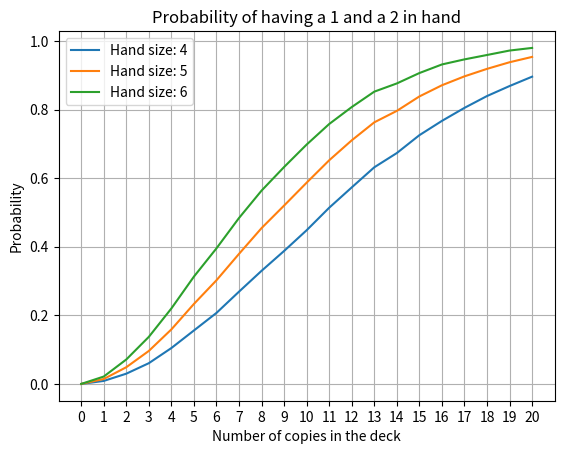

This figure's Python source:
import numpy as np
import matplotlib.pyplot as plt
from time import time


class Simulation:

    def __init__(self, deck, hand_sizes, n_epochs=1_000):
        self.deck = deck
        self.hand_sizes = hand_sizes
        self.n_epochs = n_epochs
        self.elements = tuple(set([int(i) for i in self.deck]))
        self.deck_mat = None
        self.cumul = dict()
        self.counts = dict()
        self.presence = dict()

        self._compute_deck_mat()
        self._compute_cumul()
        self._compute_all_counts()
        self._compute_presence()

    def _compute_deck_mat(self):
        """
        Create a matrix that represents 'n_epochs'
        shuffled copies of the deck.
        """
        self.deck_mat = np.tile(self.deck, (self.n_epochs, 1))
        self.deck_mat = [np.random.permutation(self.deck_mat[0]) for _ in range(self.n_epochs)]
        self.deck_mat = np.array(self.deck_mat)

    def _compute_cumul(self):
        """
        Compute the cumulative of 'deck_mat'
        """
        self.cumul = dict()
        for e in self.elements:
            self.cumul[e] = np.cumsum(self.deck_mat == e, axis=1)

    def get_cumul(self, element):
        if element in self.cumul:
            return self.cumul[element].copy()
        else:
            # return a matrix of zeros
            return np.zeros((self.n_epochs, len(self.deck)), dtype=int)

    def _compute_count(self, element, hand_size):
        """Compute the number of cards in hand"""
        hand = self.get_cumul(element)
        t = (hand[:, hand_size - 1:hand_size],
             hand[:, hand_size:] - hand[:, :-hand_size])
        hand = np.concatenate(t, axis=1)
        return hand

    def _compute_all_counts(self):
        """
        Compute the number of cards in hand
        for each element and hand size
        """
        self.counts = dict()
        for e in self.elements:
            self.counts[e] = dict()
            for hand_size in self.hand_sizes:
                self.counts[e][hand_size] = self._compute_count(e, hand_size)

    def _compute_presence(self):
        """
        Compute the presence of each element in hand for each hand size
        (1 if the element is in that hand, 0 otw.)
        """
        self.presence = dict()
        for e in self.elements:
            self.presence[e] = dict()
            for hand_size in self.hand_sizes:
                self.presence[e][hand_size] = self.counts[e][hand_size] > 0

    def get_count(self, element, hand_size):
        if element in self.counts:
            if hand_size in self.counts[element]:
                return self.counts[element][hand_size].copy()
        # return a matrix of zeros
        return np.zeros(self.n_epochs, dtype=int)

    def get_presence(self, element, hand_size):
        if element in self.presence:
            if hand_size in self.presence[element]:
                return self.presence[element][hand_size].copy()
        # return a matrix of zeros
        return np.zeros((self.n_epochs, len(self.deck)), dtype=int)

    def run(self, hand_size):
        """compute the probability of having both cards in hand
        More efficient implementation, since we repeat the
        sampling process 'deck_size - hand_size + 1' times
        """
        assert hand_size in self.hand_sizes
        hand_1 = self.get_presence(1, hand_size)
        hand_2 = self.get_presence(2, hand_size)
        # hand_1 = self.get_count(1, hand_size) > 0
        # hand_2 = self.get_count(2, hand_size) > 0
        mat = hand_1 * hand_2
        return np.mean(mat)


def main(deck_size=40, hand_sizes=(4, 5, 6)):

    t = time()

    x_ = np.arange(0, 21)
    y = dict()

    # iterate through various parameters of the deck
    for i in range(len(x_)):

        # build deck
        deck = [1] * x_[i]
        deck += [2] * x_[i]
        deck += [0] * (deck_size - len(deck))
        deck = np.array(deck)
        assert len(deck) == deck_size

        # run simulation
        simulation = Simulation(deck, hand_sizes)
        for hand_size in hand_sizes:
            if hand_size not in y:
                y[hand_size] = []
            y[hand_size].append(simulation.run(hand_size))

    print(f'Time taken: {time()-t:.2f} s')

    # plot results
    for hand_size in hand_sizes:
        plt.plot(x_, y[hand_size], label=f'Hand size: {hand_size}')

    plt.title('Probability of having a 1 and a 2 in hand')
    plt.xlabel('Number of copies in the deck')
    plt.ylabel('Probability')
    plt.xticks(x_)
    plt.legend()
    plt.grid()
    plt.show()


if __name__ == '__main__':
    main()
